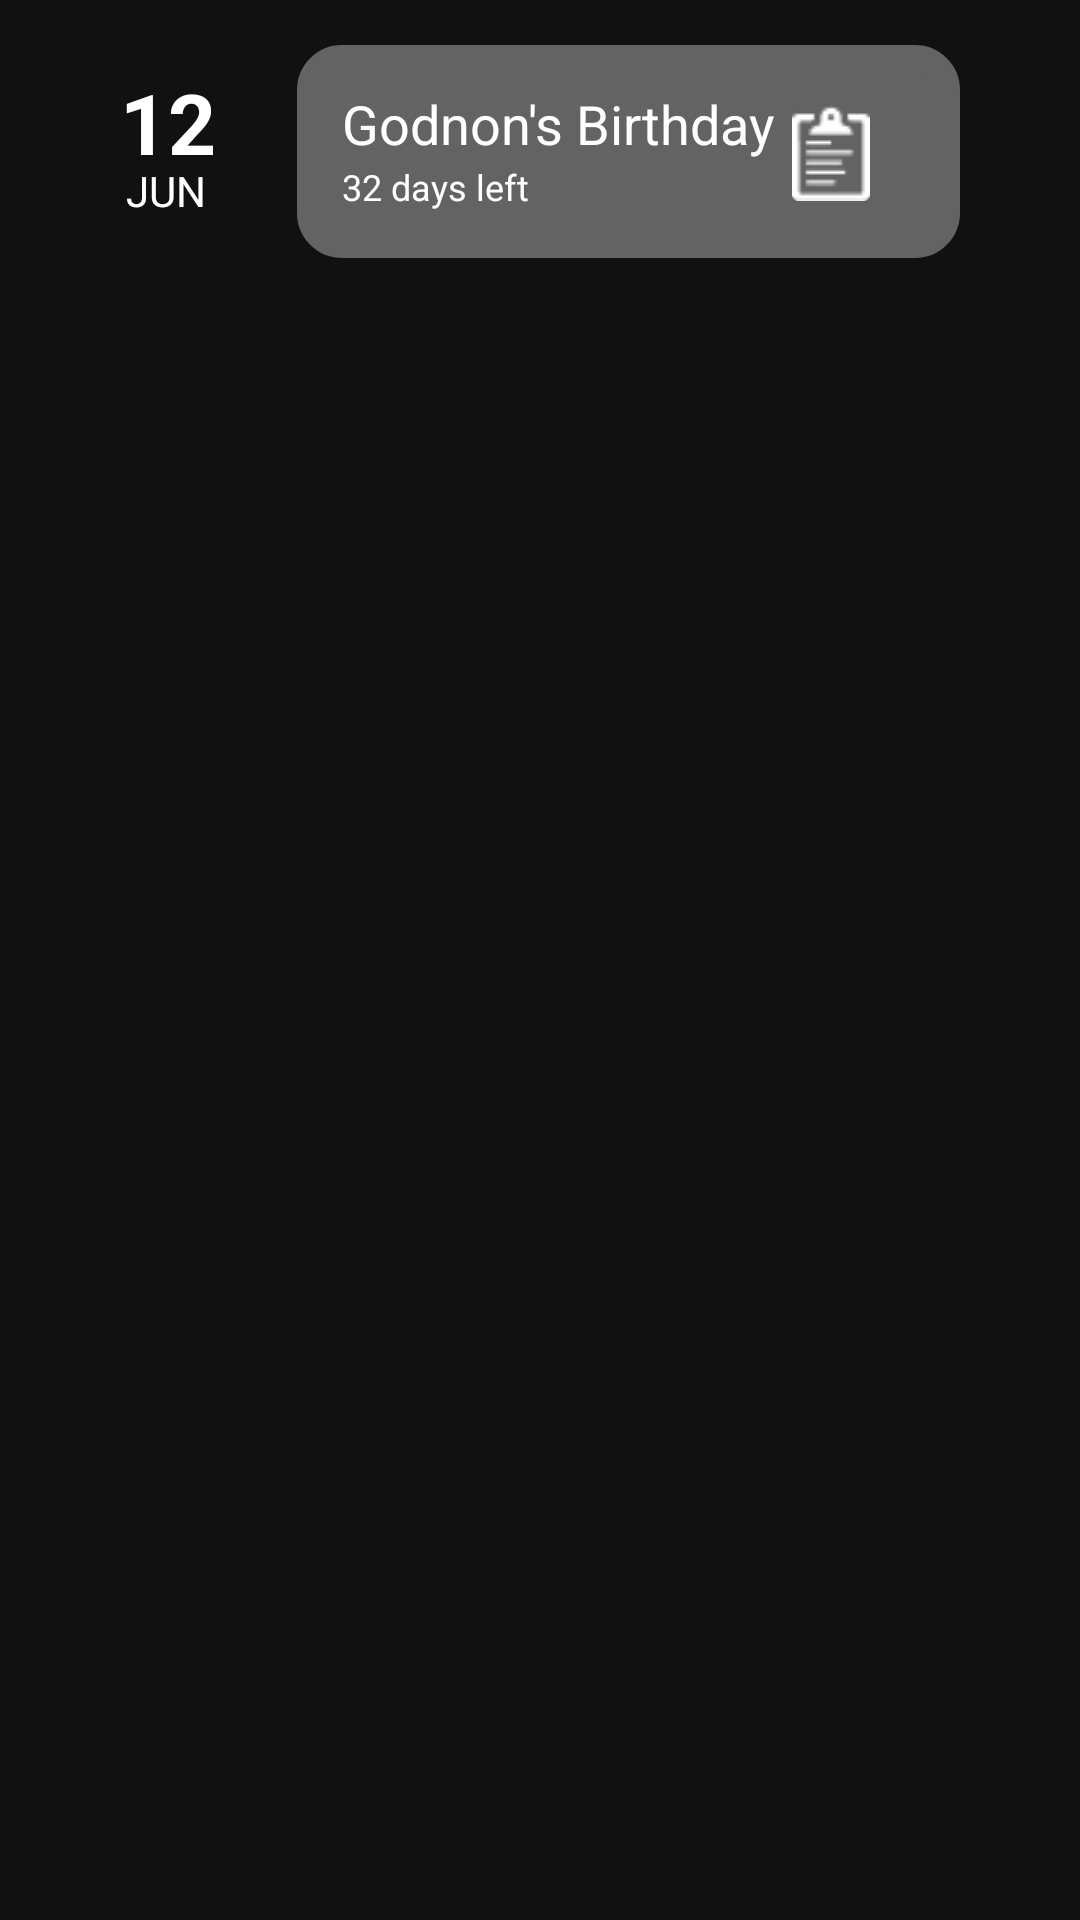

The Android layout XML behind this screen, and the referenced resources:
<!-- AndroidManifest.xml: application theme Theme.AppCompat.NoActionBar -->
<!-- res/layout/card_item.xml -->
<?xml version="1.0" encoding="utf-8"?>
<RelativeLayout xmlns:android="http://schemas.android.com/apk/res/android"
    android:id="@+id/card_item_relative"
    android:layout_width="match_parent"
    android:layout_height="wrap_content"
    xmlns:app="http://schemas.android.com/apk/res-auto"
    android:background="#111111">

    <RelativeLayout
        android:layout_width="match_parent"
        android:layout_height="100dp"
        android:background="#111111" >

        <TextView
            android:id="@+id/month"
            android:layout_width="wrap_content"
            android:layout_height="wrap_content"
            android:layout_alignParentStart="true"
            android:layout_alignParentTop="true"
            android:layout_marginStart="42dp"
            android:layout_marginTop="54dp"
            android:text="JUN"
            android:textColor="@color/white"
            android:textSize="14sp" />

        <TextView
            android:id="@+id/day"
            android:layout_width="wrap_content"
            android:layout_height="30dp"
            android:layout_alignParentStart="true"
            android:layout_alignParentTop="true"
            android:layout_marginStart="40dp"
            android:layout_marginTop="22dp"
            android:text="12"
            android:textColor="@color/white"
            android:textSize="28dp"
            android:textStyle="bold" />

        <RelativeLayout
            android:layout_width="wrap_content"
            android:layout_height="71dp"
            android:layout_alignParentStart="true"
            android:layout_alignParentTop="true"
            android:layout_alignParentEnd="true"
            android:layout_marginStart="99dp"
            android:layout_marginTop="15dp"
            android:layout_marginEnd="40dp"
            android:background="@drawable/card_rounded_background">

            <Button
                android:id="@+id/card_bg"
                android:layout_width="200dp"
                android:layout_height="match_parent"
                android:background="#00FFFFFF" />

            <TextView
                android:id="@+id/card_name"
                android:layout_width="wrap_content"
                android:layout_height="wrap_content"
                android:layout_alignParentStart="true"
                android:layout_alignParentTop="true"
                android:layout_marginStart="15dp"
                android:layout_marginTop="14dp"
                android:text="Godnon's Birthday"
                android:textColor="@color/white"
                android:textSize="18dp" />

            <TextView
                android:id="@+id/days_left"
                android:layout_width="wrap_content"
                android:layout_height="wrap_content"
                android:layout_alignParentStart="true"
                android:layout_alignParentTop="true"
                android:layout_marginStart="15dp"
                android:layout_marginTop="39dp"
                android:text="32 days left"
                android:textColor="@color/white"
                android:textSize="12dp" />

            <androidx.cardview.widget.CardView
                android:id="@+id/clip_parent_image"
                android:layout_width="26dp"
                android:layout_height="32dp"
                android:layout_alignParentTop="true"
                android:layout_alignParentEnd="true"
                android:layout_marginTop="20dp"
                android:layout_marginEnd="30dp"
                app:cardBackgroundColor="@color/bm_card_bg"
                app:cardElevation="0dp">

                <ImageButton
                    android:id="@+id/clip_image"
                    android:layout_width="match_parent"
                    android:layout_height="match_parent"
                    android:background="@drawable/clipboard" />

            </androidx.cardview.widget.CardView>
        </RelativeLayout>

    </RelativeLayout>

</RelativeLayout>
<!-- resources referenced by this layout -->
<resources>
  <color name="bm_card_bg">#636363</color>
  <color name="white">#FFFFFFFF</color>
  <!-- drawable card_rounded_background (drawable) -->
  <?xml version="1.0" encoding="utf-8"?>
  <shape xmlns:android="http://schemas.android.com/apk/res/android">
      <solid android:color="@color/bm_card_bg"/>
      <stroke android:color="@color/bm_card_bg" android:width="10dp"/>
      <corners android:radius="10dp"/>
  </shape>
  <!-- drawable clipboard: png bitmap (drawable, 490 bytes) -->
</resources>
